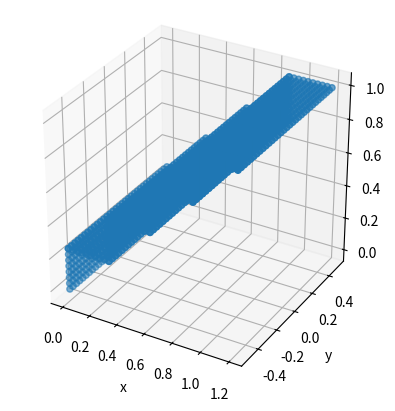
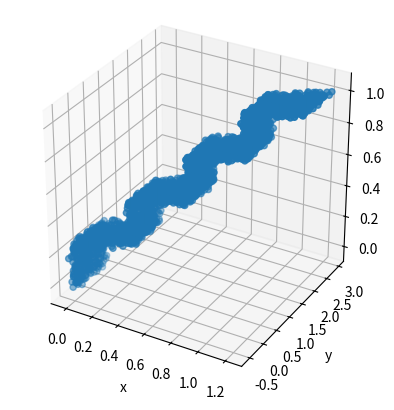

These charts were generated, in order, by the following Python code:
from enum import Enum
from typing import List, Optional

import matplotlib.pyplot as plt
import numpy as np


class PlaneLabel(Enum):
    horizontal = 'horizontal', 0, 'red'
    vertical = 'vertical', 1, 'blue'
    sloping = 'sloping', 2, 'green'
    others = 'others', 3, 'yellow'

    def __init__(self, name: str, label: int, color: str) -> None:
        self.__name = name
        self.__label = label
        self.__color = color

    @property
    def name(self):
        return self.__name

    @property
    def label(self):
        return self.__label

    @property
    def color(self):
        return self.__color


def create_horizontal_plane(
    x_upper: float,
    x_lower: float,
    y_upper: float,
    y_lower: float,
    z: float,
    scale: Optional[float] = 0.03,
    label: Optional[bool] = False,
    visualization: Optional[bool] = False
) -> np.ndarray:
    num_points_x = int((x_upper - x_lower) / scale)
    num_points_y = int((y_upper - y_lower) / scale)

    x_list = np.linspace(x_upper, x_lower, num_points_x)
    y_list = np.linspace(y_upper, y_lower, num_points_y)
    
    if label:
        point_list = np.zeros((num_points_x * num_points_y, 4))
    else:
        point_list = np.zeros((num_points_x * num_points_y, 3))
    idx = 0
    for x in x_list:
        for y in y_list:
            point_list[idx, 0:3] = np.array([x, y, z])
            if label:
                point_list[idx, 3] = PlaneLabel.horizontal.label
            idx += 1

    if visualization:
        scale = (num_points_x, num_points_y, (num_points_x + num_points_y) / 2)
        visualize_pointlist(point_list, scale=scale)

    return point_list


def create_vertical_plane_xfixed(
    y_upper: float,
    y_lower: float,
    z_upper: float,
    z_lower: float,
    x: float,
    scale: Optional[float] = 0.03,
    label: Optional[bool] = False,
    visualization: Optional[bool] = False
) -> np.ndarray:
    num_points_y = int((y_upper - y_lower) / scale)
    num_points_z = int((z_upper - z_lower) / scale)

    y_list = np.linspace(y_upper, y_lower, num_points_y)
    z_list = np.linspace(z_upper, z_lower, num_points_z)
    
    if label:
        point_list = np.zeros((num_points_y * num_points_z, 4))
    else:
        point_list = np.zeros((num_points_y * num_points_z, 3))
    idx = 0
    for y in y_list:
        for z in z_list:
            point_list[idx, 0:3] = np.array([x, y, z])
            if label:
                point_list[idx, 3] = PlaneLabel.vertical.label
            idx += 1

    if visualization:
        scale = ((num_points_y + num_points_z) / 2, num_points_y, num_points_z)
        visualize_pointlist(point_list, scale=scale)

    return point_list


def create_vertical_plane_yfixed(
    x_upper: float,
    x_lower: float,
    z_upper: float,
    z_lower: float,
    y: float,
    scale: Optional[float] = 0.03,
    label: Optional[bool] = False,
    visualization: Optional[bool] = False
) -> np.ndarray:
    num_points_x = int((x_upper - x_lower) / scale)
    num_points_z = int((z_upper - z_lower) / scale)

    x_list = np.linspace(x_upper, x_lower, num_points_x)
    z_list = np.linspace(z_upper, z_lower, num_points_z)
    
    if label:
        point_list = np.zeros((num_points_x * num_points_z, 4))
    else:
        point_list = np.zeros((num_points_x * num_points_z, 3))
    idx = 0
    for x in x_list:
        for z in z_list:
            point_list[idx, 0:3] = np.array([x, y, z])
            if label:
                point_list[idx, 3] = PlaneLabel.vertical.label
            idx += 1

    if visualization:
        scale = (num_points_x, (num_points_x + num_points_z) / 2, num_points_z)
        visualize_pointlist(point_list, scale=scale)

    return point_list


def create_box(
    length: float,
    width: float,
    height: float,
    center: Optional[np.ndarray] = np.zeros(3),
    label: Optional[bool] = False,
    visualization: Optional[bool] = False
) -> np.ndarray:
    z_top = center[2] + height / 2
    z_bottom = center[2] - height / 2
    y_right = center[1] + width / 2
    y_left = center[1] - width / 2
    x_front = center[0] + length / 2
    x_rear = center[0] - length / 2

    top_point_list = create_horizontal_plane(x_front, x_rear, y_right, y_left, z_top, label=label)
    bottom_point_list = create_horizontal_plane(x_front, x_rear, y_right, y_left, z_bottom, label=label)
    right_point_list = create_vertical_plane_yfixed(x_front, x_rear, z_top, z_bottom, y_right, label=label)
    left_point_list = create_vertical_plane_yfixed(x_front, x_rear, z_top, z_bottom, y_left, label=label)
    front_point_list = create_vertical_plane_xfixed(y_right, y_left, z_top, z_bottom, x_front, label=label)
    rear_point_list = create_vertical_plane_xfixed(y_right, y_left, z_top, z_bottom, x_rear, label=label)

    point_list_list = [top_point_list, bottom_point_list, right_point_list, left_point_list, front_point_list, rear_point_list]
    total_num_points = 0
    for list in point_list_list:
        total_num_points += list.shape[0]
    if label:
        point_list = np.zeros((total_num_points, 4))
    else:
        point_list = np.zeros((total_num_points, 3))
    pointer = 0
    for list in point_list_list:
        point_list[pointer:pointer+list.shape[0], :] = list
        pointer += list.shape[0]
    
    if visualization:
        visualize_pointlist(point_list, scale=(1, 1, 1))

    return point_list


def create_stairs(
    num_steps: int, 
    length: float, 
    width: float, 
    height: float,
    label: Optional[bool] = False,
    visualization: Optional[bool] = False
) -> np.ndarray:
    '''
    Paras:
    - num_steps: number of steps of the stair
    - length: length per steps
    - width: width per steps
    - height: height per steps
    '''
    cur_height = 0
    cur_length = 0
    point_list_list: List[np.ndarray] = []
    total_num_points = 0

    for _ in range(num_steps):
        cur_vertical_pointlist = create_vertical_plane_xfixed(width/2, -width/2, cur_height+height, cur_height, cur_length, label=label)
        point_list_list.append(cur_vertical_pointlist)
        total_num_points += cur_vertical_pointlist.shape[0]
        cur_height += height

        cur_horizontal_pointlist = create_horizontal_plane(cur_length+length, cur_length, width/2, -width/2, cur_height, label=label)
        point_list_list.append(cur_horizontal_pointlist)
        total_num_points += cur_horizontal_pointlist.shape[0]
        cur_length += length

    if label:
        point_list = np.zeros((total_num_points, 4))
    else:
        point_list = np.zeros((total_num_points, 3))
    pointer = 0
    for list in point_list_list:
        point_list[pointer:pointer+list.shape[0], :] = list
        pointer += list.shape[0]

    if visualization:
        visualize_pointlist(point_list, scale=(1, 1, 1))

    return point_list


def add_noise_pointlist(
    point_list: np.ndarray, 
    std: float, 
    visualization: Optional[bool] = False
) -> np.ndarray:
    num_data = point_list.shape[0]
    noise = np.random.normal(0, std, num_data*3)

    for i in range(num_data):
        point_list[i, 0] += noise[3*i]
        point_list[i, 1] += noise[3*i+1]
        point_list[i, 2] += noise[3*i+2]

    if visualization:
        visualize_pointlist(point_list, scale=(1, 1, 1))

    return point_list


def rotate_pointlist(
    point_list: np.ndarray,
    theta: float
) -> np.ndarray:
    '''Rotate a point list about z-axis by a given angle theta

    Paras:
    - point_list: point list to be rotated
    - theta: rotation angle about z-axis (in radius)
    '''
    omega_hat = np.array([
        [0, -1, 0],
        [1, 0, 0],
        [0, 0, 0]
    ])
    Rz = np.eye(3) + np.sin(theta) * omega_hat + (1 - np.cos(theta)) * omega_hat * omega_hat

    for point in point_list:
        coor = np.array([point[0], point[1], point[2]])
        coor_trans = Rz @ coor
        point[0:3] = coor_trans

    return point_list


def visualize_pointlist(point_list: np.ndarray, scale: Optional[tuple] = (1, 1, 1)) -> None:
    ax = plt.figure().add_subplot(111, projection='3d')
    ax.scatter(point_list[:, 0], point_list[:, 1], point_list[:, 2])
    plt.gca().set_box_aspect(scale)
    plt.xlabel('x')
    plt.ylabel('y')      
    plt.show()


if __name__ == '__main__':
    # point_list = create_horizontal_plane(0.5, -0.5, -0.2, -0.4, 0.3, label=True, visualization=True)
    # point_list = create_vertical_plane_xfixed(0.5, -0.5, -0.2, -0.4, 0.3, label=True, visualization=True)
    # point_list = create_vertical_plane_yfixed(0.5, -0.5, -0.2, -0.4, 0.3, label=True, visualization=True)
    # point_list = create_box(1, 1, 0.5, label=True, visualization=True)
    point_list = create_stairs(4, 0.3, 1, 0.25, label=True, visualization=True)
    point_list = add_noise_pointlist(point_list, 0.01)
    point_list = rotate_pointlist(point_list, np.pi / 2)
    visualize_pointlist(point_list)

